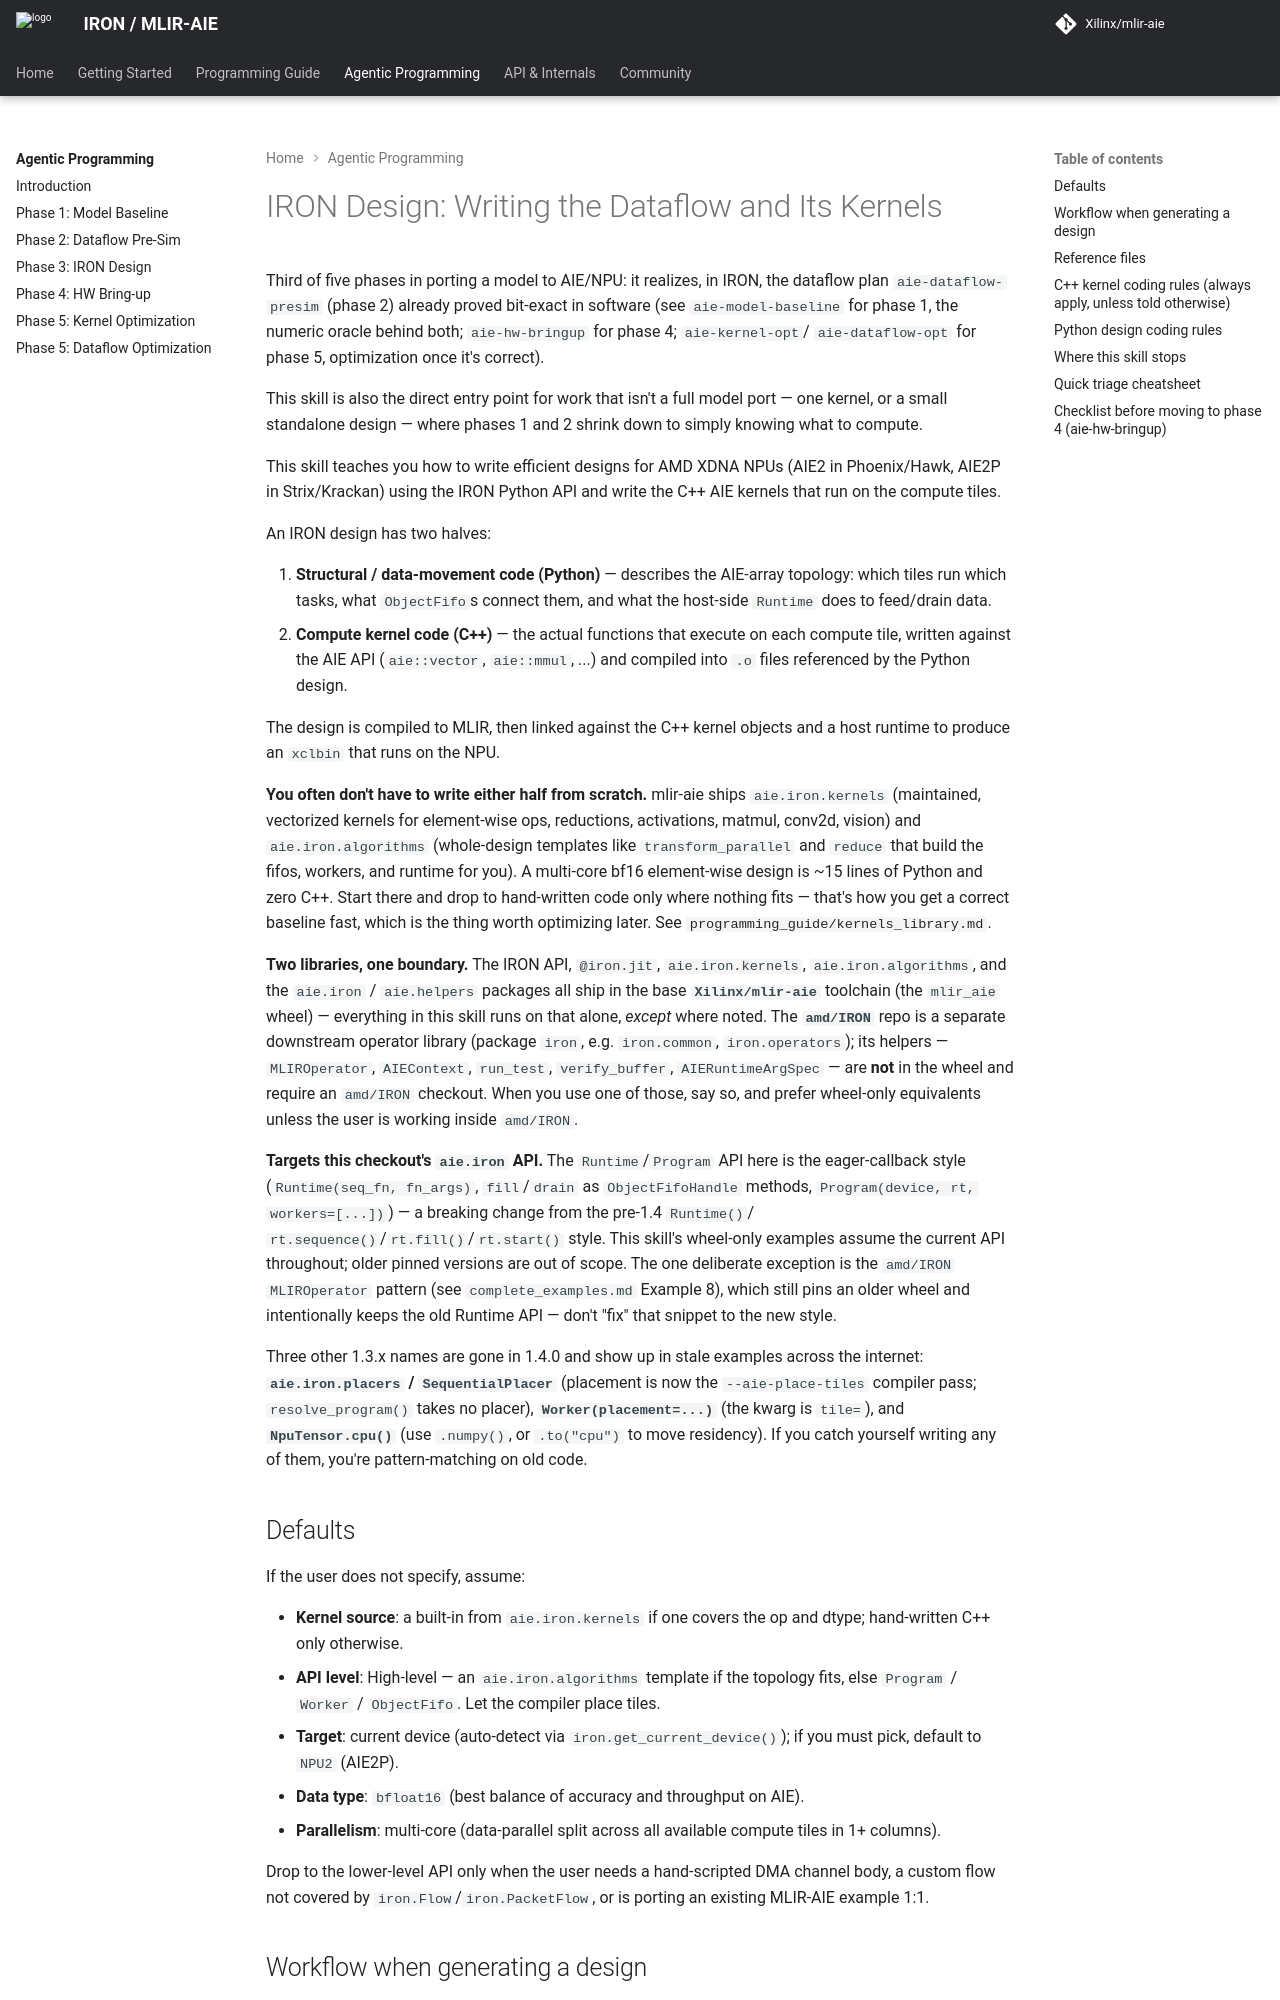

repository: Xilinx/mlir-aie · page: 1.4.5/skills/aie-iron-design/SKILL/index.html · generator: mkdocs

---
name: aie-iron-design
description: Write efficient IRON Python designs and C++ AIE kernels for AMD XDNA NPUs (AIE2 / AIE2P architectures, e.g., Ryzen AI Phoenix, Hawk, Strix, Krackan Point). Use whenever the user asks about IRON, ObjectFifo, Worker/Program/Runtime, NPU programming, AIE kernels, MLIR-AIE, iron.jit, iron.kernels or iron.algorithms, CompileTime/In/Out design signatures, vectorizing for AIE, MMUL or mac_dims, bfloat16/int8 on NPU, NPU1/NPU2 devices, AIE_PREPARE_FOR_PIPELINING, or wants help writing/debugging a design that targets AMD's XDNA NPU — even if they don't name "IRON" explicitly.
---

<!--
Copyright (C) 2026 Advanced Micro Devices, Inc.
SPDX-License-Identifier: Apache-2.0 WITH LLVM-exception
-->


# IRON Design: Writing the Dataflow and Its Kernels

Third of five phases in porting a model to AIE/NPU: it realizes, in IRON, the dataflow plan
`aie-dataflow-presim` (phase 2) already proved bit-exact in software (see `aie-model-baseline`
for phase 1, the numeric oracle behind both; `aie-hw-bringup` for phase 4; `aie-kernel-opt`/
`aie-dataflow-opt` for phase 5, optimization once it's correct).

This skill is also the direct entry point for work that isn't a full model port — one kernel,
or a small standalone design — where phases 1 and 2 shrink down to simply knowing what to
compute.

This skill teaches you how to write efficient designs for AMD XDNA NPUs (AIE2 in Phoenix/Hawk, AIE2P in Strix/Krackan) using the IRON Python API and write the C++ AIE kernels that run on the compute tiles.

An IRON design has two halves:

1. **Structural / data-movement code (Python)** — describes the AIE-array topology: which tiles run which tasks, what `ObjectFifo`s connect them, and what the host-side `Runtime` does to feed/drain data.
2. **Compute kernel code (C++)** — the actual functions that execute on each compute tile, written against the AIE API (`aie::vector`, `aie::mmul`, ...) and compiled into `.o` files referenced by the Python design.

The design is compiled to MLIR, then linked against the C++ kernel objects and a host runtime to produce an `xclbin` that runs on the NPU.

**You often don't have to write either half from scratch.** mlir-aie ships `aie.iron.kernels` (maintained, vectorized kernels for element-wise ops, reductions, activations, matmul, conv2d, vision) and `aie.iron.algorithms` (whole-design templates like `transform_parallel` and `reduce` that build the fifos, workers, and runtime for you). A multi-core bf16 element-wise design is ~15 lines of Python and zero C++. Start there and drop to hand-written code only where nothing fits — that's how you get a correct baseline fast, which is the thing worth optimizing later. See [`programming_guide/kernels_library.md`](../../programming_guide/kernels_library.md).

**Two libraries, one boundary.** The IRON API, `@iron.jit`, `aie.iron.kernels`, `aie.iron.algorithms`, and the `aie.iron` / `aie.helpers` packages all ship in the base **`Xilinx/mlir-aie`** toolchain (the `mlir_aie` wheel) — everything in this skill runs on that alone, *except* where noted. The **`amd/IRON`** repo is a separate downstream operator library (package `iron`, e.g. `iron.common`, `iron.operators`); its helpers — `MLIROperator`, `AIEContext`, `run_test`, `verify_buffer`, `AIERuntimeArgSpec` — are **not** in the wheel and require an `amd/IRON` checkout. When you use one of those, say so, and prefer wheel-only equivalents unless the user is working inside `amd/IRON`.

**Targets this checkout's `aie.iron` API.** The `Runtime`/`Program` API here is the
eager-callback style (`Runtime(seq_fn, fn_args)`, `fill`/`drain` as `ObjectFifoHandle` methods,
`Program(device, rt, workers=[...])`) — a breaking change from the pre-1.4 `Runtime()`/
`rt.sequence()`/`rt.fill()`/`rt.start()` style. This skill's wheel-only examples assume the
current API throughout; older pinned versions are out of scope. The one deliberate exception is
the `amd/IRON` `MLIROperator` pattern (see `complete_examples.md` Example 8), which still pins an
older wheel and intentionally keeps the old Runtime API — don't "fix" that snippet to the new
style.

Three other 1.3.x names are gone in 1.4.0 and show up in stale examples across the internet: **`aie.iron.placers` / `SequentialPlacer`** (placement is now the `--aie-place-tiles` compiler pass; `resolve_program()` takes no placer), **`Worker(placement=...)`** (the kwarg is `tile=`), and **`NpuTensor.cpu()`** (use `.numpy()`, or `.to("cpu")` to move residency). If you catch yourself writing any of them, you're pattern-matching on old code.
